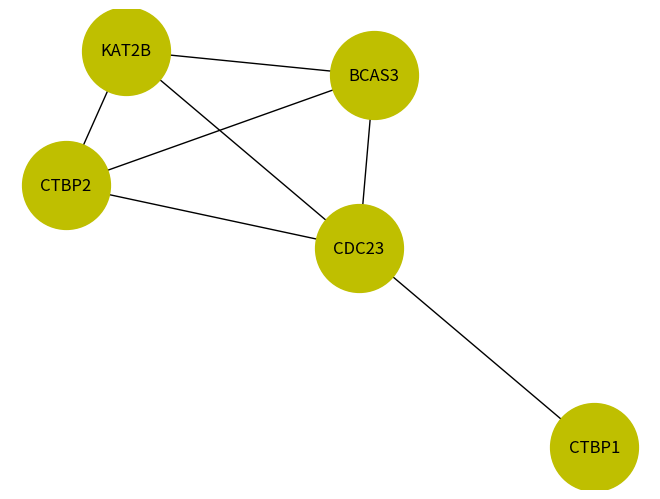

Here is the Python script that generated this plot:

import networkx as nx
import numpy as np
import matplotlib.pyplot as plt

G = nx.Graph()
G.add_edges_from(
	[('CTBP1','CDC23'),('CDC23','CTBP2'),('CDC23','BCAS3'),('BCAS3','CTBP2'),('KAT2B','CDC23'),('KAT2B','CTBP2'),('KAT2B','BCAS3')])
#,('POLR2A','EPAS1'),('POLR2A','EP300'),('POLR2A','PARP1'),('ESR1','CREBBP'),('ESR1','EPAS1'),('ESR1','EP300'),('ESR1','PARP1'),('ESR1','POLR2A'),('AR','ESR1'),('TP53','ESR1'),('AR','TP53'),('ESR1','RPA2'),('AR','RPA2'),('RPA2','TP53'),('RAD23A','ESR1'),('RAD23A','AR'),('RAD23A','TP53'),('RAD23A','RPA2'),('PRKDC','ESR1'),('PRKDC', 'AR'),('PRKDC', 'TP53'), ('PRKDC', 'RPA2'), ('PRKDC','RAD23A')])
#, ('CTBP2','CDC23'), ('CTBP2', 'KAT2B'), ('CTBP2','BCAS3'),('CDC23','KAT2B'), ('CDC23','BCAS3'),('KAT2B','BCAS3')])
#('EPAS1','AR'),('EPAS1','POLR2A'),('EPAS1','RPA2'),('EPAS1','EP300'),('EPAS1','CREBBP'),('RAD23A','ESR1'), ('RAD23A', 'PARP1'), ('RAD23A','PRKDC'),('RAD23A','AR'),('RAD23A','POLR2A'),('RAD23A','RPA2'),('RAD23A','EP300'),('RAD23A','CREBBP'),('ESR1','PARP1'), ('ESR1','PRKDC'),('ESR1','AR'),('ESR1','POLR2A'),('ESR1','RPA2'),('ESR1','EP300'),('ESR1','CREBBP'),('PARP1','PRKDC'),('PARP1','AR'),('PARP1','POLR2A'),('PARP1','RPA2'),('PARP1','EP300'),('PARP1','CREBBP'),('PRKDC','AR'),('PRKDC','POLR2A'),('PRKDC','RPA2'),('PRKDC','EP300'),('PRKDC','CREBBP'),('AR','POLR2A'),('AR','RPA2'),('AR','EP300'),('AR','CREBBP'),('POLR2A','RPA2'),('POLR2A','EP300'),('POLR2A','CREBBP'),('RPA2','EP300'),('RPA2','CREBBP'),('EP300','CREBBP')])
#[('HDAC1','BRCA1'),('HDAC1','KMT2A'), ('HDAC1', 'SMARCC1'), ('HDAC1','HDAC2'),('HDAC1','CREBBP'),('HDAC1','CTBP1'),('HDAC1','EP300'),('HDAC1','SMARCA4'),('HDAC1','NCOR2'),('HDAC1','NCOR1'),('BRCA1','KMT2A'), ('BRCA1', 'SMARCC1'), ('BRCA1','HDAC2'),('BRCA1','CREBBP'),('BRCA1','CTBP1'),('BRCA1','EP300'),('BRCA1','SMARCA4'),('BRCA1','NCOR2'),('BRCA1','NCOR1'),('KMT2A','SMARCC1'), ('KMT2A','HDAC2'),('KMT2A','CREBBP'),('KMT2A','CTBP1'),('KMT2A','EP300'),('KMT2A','SMARCA4'),('KMT2A','NCOR2'),('KMT2A','NCOR1'),('SMARCC1','HDAC2'),('SMARCC1','CREBBP'),('SMARCC1','CTBP1'),('SMARCC1','EP300'),('SMARCC1','SMARCA4'),('SMARCC1','NCOR2'),('SMARCC1','NCOR1'),('HDAC2','CREBBP'),('HDAC2','CTBP1'),('HDAC2','EP300'),('HDAC2','SMARCA4'),('HDAC2','NCOR2'),('HDAC2','NCOR1'),('CREBBP','CTBP1'),('CREBBP','EP300'),('CREBBP','SMARCA4'),('CREBBP','NCOR2'),('CREBBP','NCOR1'),('CTBP1','EP300'),('CTBP1','SMARCA4'),('CTBP1','NCOR2'),('CTBP1','NCOR1'),('EP300','SMARCA4'),('EP300','NCOR2'),('EP300','NCOR1'),('SMARCA4','NCOR2'),('SMARCA4','NCOR1'),('NCOR2','NCOR1')])
#[('KMT2A','SMARCC1'),('KMT2A','SMARCA4'),('KMT2A','CREBBP'),('SMARCC1','SMARCA4'),('SMARCC1','CREBBP'),('SMARCA4','CREBBP')])
#    [('TP53', 'ESR1'), ('TP53', 'PARP1'), ('TP53', 'EP300'), ('TP53','CREBBP'),('TP53','XRCC1'),('ESR1','PARP1'), ('ESR1', 'EP300'), ('ESR1','CREBBP'),('ESR1','XRCC1'),('PARP1','EP300'), ('PARP1','CREBBP'),('PARP1','XRCC1'),('EP300','CREBBP'),('EP300','XRCC1'),('CREBBP','XRCC1')])
#,('CREBBP1','EP300'),('HDAC1','SMARCA4'),('HDAC1','NCOR2'),('HDAC1','NCOR1'),('BRCA1','KMT2A'), ('BRCA1', 'SMARCC1'), ('BRCA1','HDAC2'),('BRCA1','CREBBP'),('BRCA1','CTBP1'),('BRCA1','EP300'),('BRCA1','SMARCA4'),('BRCA1','NCOR2'),('BRCA1','NCOR1'),('KMT2A','SMARCC1'), ('KMT2A','HDAC2'),('KMT2A','CREBBP'),('KMT2A','CTBP1'),('KMT2A','EP300'),('KMT2A','SMARCA4'),('KMT2A','NCOR2'),('KMT2A','NCOR1'),('SMARCC1','HDAC2'),('SMARCC1','CREBBP'),('SMARCC1','CTBP1'),('SMARCC1','EP300'),('SMARCC1','SMARCA4'),('SMARCC1','NCOR2'),('SMARCC1','NCOR1'),('HDAC2','CREBBP'),('HDAC2','CTBP1'),('HDAC2','EP300'),('HDAC2','SMARCA4'),('HDAC2','NCOR2'),('HDAC2','NCOR1'),('CREBBP','CTBP1'),('CREBBP','EP300'),('CREBBP','SMARCA4'),('CREBBP','NCOR2'),('CREBBP','NCOR1'),('CTBP1','EP300'),('CTBP1','SMARCA4'),('CTBP1','NCOR2'),('CTBP1','NCOR1'),('EP300','SMARCA4'),('EP300','NCOR2'),('EP300','NCOR1'),('SMARCA4','NCOR2'),('SMARCA4','NCOR1'),('NCOR2','NCOR1')])

#val_map = {'A': 1.0,
 #          'D': 0.5714285714285714,
 #          'H': 0.0}

#values = [val_map.get(node, 0.25) for node in G.nodes()]
#labels=nx.draw_networkx_labels(G,pos=nx.spring_layout(G))
#labels=nx.draw_networkx_labels(G)
#nx.draw(G, cmap = plt.get_cmap('jet'), node_color = values)
nx.draw(G, with_labels=True,node_size=4000,node_color='y')
plt.show()
